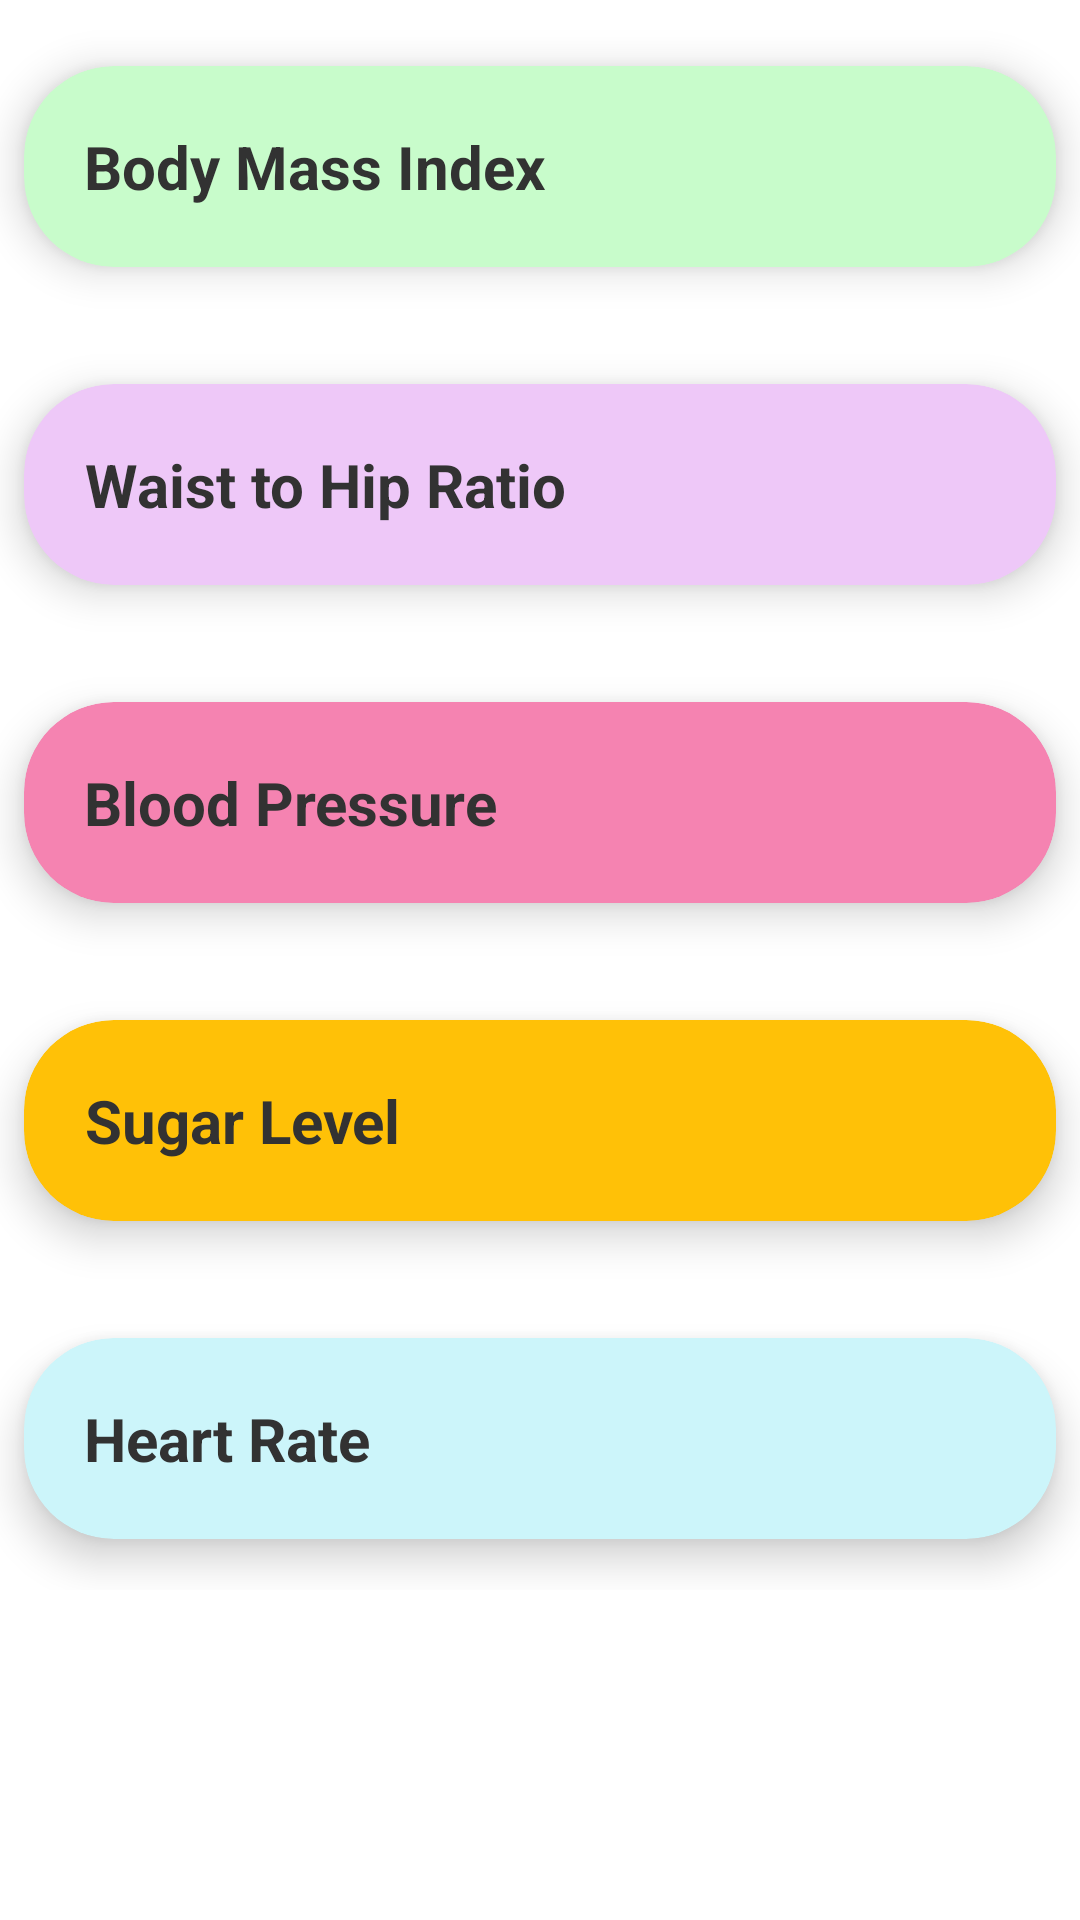

Produce the Android XML layout that renders to this screen, including the resource entries it uses.
<!-- AndroidManifest.xml: application theme CustomActionBarTheme -->
<!-- res/layout/activity_health_menu.xml -->
<?xml version="1.0" encoding="utf-8"?>
<ScrollView xmlns:android="http://schemas.android.com/apk/res/android"
    xmlns:app="http://schemas.android.com/apk/res-auto"
    xmlns:tools="http://schemas.android.com/tools"
    android:layout_width="match_parent"
    android:layout_height="match_parent"
    android:background="#ffffff"
    tools:context=".HealthMenuActivity">

    <LinearLayout
        android:id="@+id/HealthLayout"
        android:layout_width="match_parent"
        android:layout_height="wrap_content"
        android:orientation="vertical">

        
        <android.support.v7.widget.CardView
        android:layout_width="match_parent"
        android:layout_height="wrap_content"
        android:layout_marginTop="10dp"
        android:layout_marginBottom="5dp"
        app:cardCornerRadius="30dp"
        app:cardElevation="8dp"
        app:cardUseCompatPadding="true"
        app:cardPreventCornerOverlap="false"
        android:backgroundTint="#C8FCCB">

        <LinearLayout
            android:layout_width="wrap_content"
            android:layout_height="wrap_content"
            android:layout_gravity="left"
            android:layout_margin="20dp"
            android:orientation="horizontal">

            <TextView
                android:id="@+id/tvBMI"
                android:layout_width="wrap_content"
                android:layout_height="wrap_content"
                android:gravity="center"
                android:text="Body Mass Index"
                android:textSize="20sp"
                android:textStyle="bold"/>

        </LinearLayout>

    </android.support.v7.widget.CardView>

        
        <android.support.v7.widget.CardView
            android:layout_width="match_parent"
            android:layout_height="wrap_content"
            android:layout_marginTop="10dp"
            android:layout_marginBottom="5dp"
            app:cardCornerRadius="30dp"
            app:cardElevation="8dp"
            app:cardUseCompatPadding="true"
            app:cardPreventCornerOverlap="false"
            android:backgroundTint="#EEC8F8">

            <LinearLayout
                android:layout_width="wrap_content"
                android:layout_height="wrap_content"
                android:layout_gravity="left"
                android:layout_margin="20dp"
                android:orientation="horizontal">

                <TextView
                    android:id="@+id/tvWTH"
                    android:layout_width="wrap_content"
                    android:layout_height="wrap_content"
                    android:gravity="center"
                    android:text="Waist to Hip Ratio"
                    android:textSize="20sp"
                    android:textStyle="bold"/>

            </LinearLayout>

        </android.support.v7.widget.CardView>

        
        <android.support.v7.widget.CardView
            android:layout_width="match_parent"
            android:layout_height="wrap_content"
            android:layout_marginTop="10dp"
            android:layout_marginBottom="5dp"
            app:cardCornerRadius="30dp"
            app:cardElevation="8dp"
            app:cardUseCompatPadding="true"
            app:cardPreventCornerOverlap="false"
            android:backgroundTint="#F583B1">

        <LinearLayout
            android:layout_width="wrap_content"
            android:layout_height="wrap_content"
            android:layout_gravity="left"
            android:layout_margin="20dp"
            android:orientation="horizontal">

            <TextView
                android:id="@+id/tvBP"
                android:layout_width="wrap_content"
                android:layout_height="wrap_content"
                android:gravity="center"
                android:text="Blood Pressure"
                android:textSize="20sp"
                android:textStyle="bold"/>

        </LinearLayout>

        </android.support.v7.widget.CardView>

        
        <android.support.v7.widget.CardView
            android:layout_width="match_parent"
            android:layout_height="wrap_content"
            android:layout_marginTop="10dp"
            android:layout_marginBottom="5dp"
            app:cardCornerRadius="30dp"
            app:cardElevation="8dp"
            app:cardUseCompatPadding="true"
            app:cardPreventCornerOverlap="false"
            android:backgroundTint="#FFC107">

            <LinearLayout
                android:layout_width="wrap_content"
                android:layout_height="wrap_content"
                android:layout_gravity="left"
                android:layout_margin="20dp"
                android:orientation="horizontal">

                <TextView
                    android:id="@+id/tvSL"
                    android:layout_width="wrap_content"
                    android:layout_height="wrap_content"
                    android:gravity="center"
                    android:text="Sugar Level"
                    android:textSize="20sp"
                    android:textStyle="bold"/>

            </LinearLayout>

        </android.support.v7.widget.CardView>

        
        <android.support.v7.widget.CardView
            android:layout_width="match_parent"
            android:layout_height="wrap_content"
            android:layout_marginTop="10dp"
            android:layout_marginBottom="5dp"
            app:cardCornerRadius="30dp"
            app:cardElevation="8dp"
            app:cardUseCompatPadding="true"
            app:cardPreventCornerOverlap="false"
            android:backgroundTint="#CCF5FA">

            <LinearLayout
                android:layout_width="wrap_content"
                android:layout_height="wrap_content"
                android:layout_gravity="left"
                android:layout_margin="20dp"
                android:orientation="horizontal">

                <TextView
                    android:id="@+id/tvHR"
                    android:layout_width="wrap_content"
                    android:layout_height="wrap_content"
                    android:gravity="center"
                    android:text="Heart Rate"
                    android:textSize="20sp"
                    android:textStyle="bold"/>

            </LinearLayout>

        </android.support.v7.widget.CardView>

    </LinearLayout>
</ScrollView>
<!-- resources referenced by this layout -->
<resources>
  <style name="CustomActionBarTheme" parent="@android:style/Theme.Holo.Light.DarkActionBar">
          <item name="android:actionBarStyle">@style/MyActionBar</item>
      </style>
  <style name="MyActionBar" parent="@android:style/Widget.Holo.Light.ActionBar.Solid.Inverse">
          <item name="android:background">@drawable/ordit_other_bck</item>
      </style>
  <!-- drawable ordit_other_bck: png bitmap (drawable, 247799 bytes) -->
</resources>
